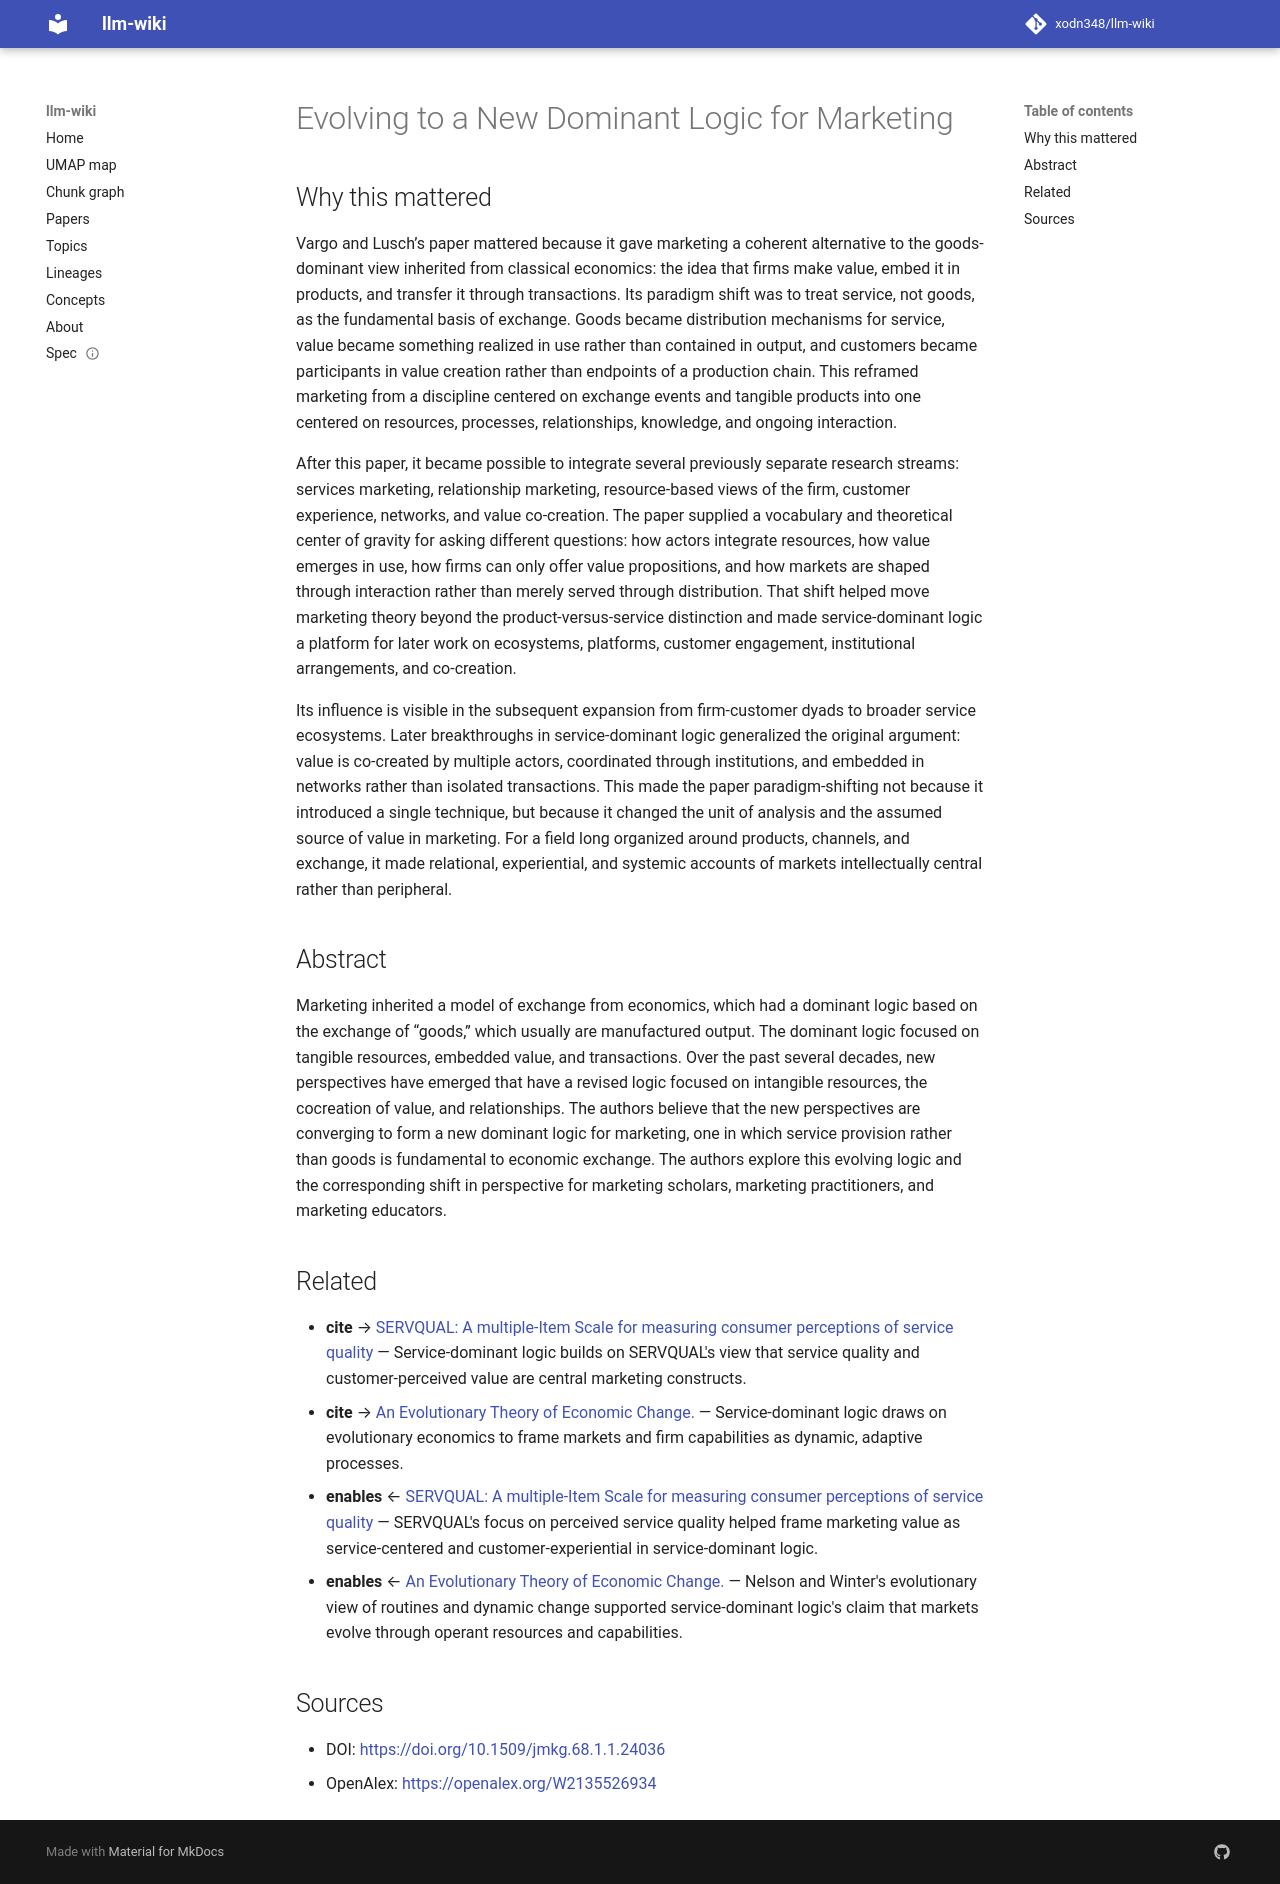

repository: xodn348/llm-wiki · page: paper/10_1509_jmkg_68_1_1_24036/index.html · generator: mkdocs

---
title: Evolving to a New Dominant Logic for Marketing
doi: 10.1509/jmkg.68.1.1.24036
openalex_id: https://openalex.org/W2135526934
year: 2003
venue: Journal of Marketing
authors: Stephen L. Vargo, Robert F. Lusch
citations: 14289
fleming_tier: true
concepts:
- Service-dominant logic
- Marketing
- Perspective (graphical)
- Marketing mix
- Business
- Value (mathematics)
- Marketing management
- Service (business)
- Computer science
- Artificial intelligence
---

# Evolving to a New Dominant Logic for Marketing

## Why this mattered

Vargo and Lusch’s paper mattered because it gave marketing a coherent alternative to the goods-dominant view inherited from classical economics: the idea that firms make value, embed it in products, and transfer it through transactions. Its paradigm shift was to treat service, not goods, as the fundamental basis of exchange. Goods became distribution mechanisms for service, value became something realized in use rather than contained in output, and customers became participants in value creation rather than endpoints of a production chain. This reframed marketing from a discipline centered on exchange events and tangible products into one centered on resources, processes, relationships, knowledge, and ongoing interaction.

After this paper, it became possible to integrate several previously separate research streams: services marketing, relationship marketing, resource-based views of the firm, customer experience, networks, and value co-creation. The paper supplied a vocabulary and theoretical center of gravity for asking different questions: how actors integrate resources, how value emerges in use, how firms can only offer value propositions, and how markets are shaped through interaction rather than merely served through distribution. That shift helped move marketing theory beyond the product-versus-service distinction and made service-dominant logic a platform for later work on ecosystems, platforms, customer engagement, institutional arrangements, and co-creation.

Its influence is visible in the subsequent expansion from firm-customer dyads to broader service ecosystems. Later breakthroughs in service-dominant logic generalized the original argument: value is co-created by multiple actors, coordinated through institutions, and embedded in networks rather than isolated transactions. This made the paper paradigm-shifting not because it introduced a single technique, but because it changed the unit of analysis and the assumed source of value in marketing. For a field long organized around products, channels, and exchange, it made relational, experiential, and systemic accounts of markets intellectually central rather than peripheral.

## Abstract

Marketing inherited a model of exchange from economics, which had a dominant logic based on the exchange of “goods,” which usually are manufactured output. The dominant logic focused on tangible resources, embedded value, and transactions. Over the past several decades, new perspectives have emerged that have a revised logic focused on intangible resources, the cocreation of value, and relationships. The authors believe that the new perspectives are converging to form a new dominant logic for marketing, one in which service provision rather than goods is fundamental to economic exchange. The authors explore this evolving logic and the corresponding shift in perspective for marketing scholars, marketing practitioners, and marketing educators.


## Related

- **cite** → [SERVQUAL: A multiple-Item Scale for measuring consumer perceptions of service quality](10_5281_zenodo_14579729.md) — Service-dominant logic builds on SERVQUAL's view that service quality and customer-perceived value are central marketing constructs.
- **cite** → [An Evolutionary Theory of Economic Change.](10_2307_2232409.md) — Service-dominant logic draws on evolutionary economics to frame markets and firm capabilities as dynamic, adaptive processes.
- **enables** ← [SERVQUAL: A multiple-Item Scale for measuring consumer perceptions of service quality](10_5281_zenodo_14579729.md) — SERVQUAL's focus on perceived service quality helped frame marketing value as service-centered and customer-experiential in service-dominant logic.
- **enables** ← [An Evolutionary Theory of Economic Change.](10_2307_2232409.md) — Nelson and Winter's evolutionary view of routines and dynamic change supported service-dominant logic's claim that markets evolve through operant resources and capabilities.


## Sources

- DOI: [https://doi.org/10.1509/jmkg.68.1.1.24036](https://doi.org/10.1509/jmkg.68.1.1.24036)
- OpenAlex: [https://openalex.org/W2135526934](https://openalex.org/W2135526934)
